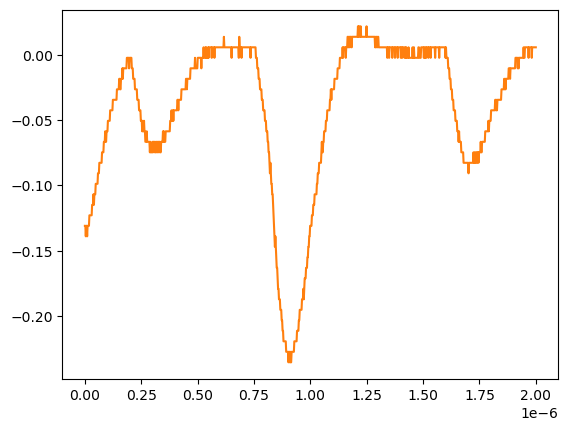

Values plotted in this chart, from the file beside it:
# KEYSIGHT TECHNOLOGIES, MSO-X 3024T, MY58262555, 07.30.2019051434
# time, 1
# 2024-07-24 15:43:51.825641
0.000000000000000000e+00, -1.309549999999999881e-01
2.002002002002001797e-09, -1.309549999999999881e-01
4.004004004004003593e-09, -1.389950000000000074e-01
6.006006006006005804e-09, -1.309549999999999881e-01
8.008008008008007187e-09, -1.309549999999999881e-01
1.001001001001000857e-08, -1.389950000000000074e-01
1.201201201201201161e-08, -1.309549999999999881e-01
1.401401401401401299e-08, -1.309549999999999881e-01
1.601601601601601437e-08, -1.309549999999999881e-01
1.801801801801801741e-08, -1.309549999999999881e-01
2.002002002002001714e-08, -1.229149999999999965e-01
2.202202202202202018e-08, -1.229149999999999965e-01
2.402402402402402322e-08, -1.229149999999999965e-01
2.602602602602602294e-08, -1.229149999999999965e-01
2.802802802802802598e-08, -1.229149999999999965e-01
3.003003003003002571e-08, -1.229149999999999965e-01
3.203203203203202875e-08, -1.148740000000000039e-01
3.403403403403403179e-08, -1.148740000000000039e-01
3.603603603603603482e-08, -1.148740000000000039e-01
3.803803803803803124e-08, -1.068339999999999984e-01
4.004004004004003428e-08, -1.148740000000000039e-01
4.204204204204203732e-08, -1.068339999999999984e-01
4.404404404404404036e-08, -1.068339999999999984e-01
4.604604604604604339e-08, -1.068339999999999984e-01
4.804804804804804643e-08, -9.879400000000000681e-02
5.005005005005004285e-08, -9.879400000000000681e-02
5.205205205205204589e-08, -9.879400000000000681e-02
5.405405405405404893e-08, -9.879400000000000681e-02
5.605605605605605196e-08, -9.879400000000000681e-02
5.805805805805805500e-08, -9.075379999999999558e-02
6.006006006006005142e-08, -9.075379999999999558e-02
6.206206206206205446e-08, -9.075379999999999558e-02
6.406406406406405750e-08, -8.271359999999999824e-02
6.606606606606606053e-08, -8.271359999999999824e-02
6.806806806806806357e-08, -8.271359999999999824e-02
7.007007007007006661e-08, -8.271359999999999824e-02
7.207207207207206965e-08, -8.271359999999999824e-02
7.407407407407407268e-08, -8.271359999999999824e-02
7.607607607607606249e-08, -7.467340000000000089e-02
7.807807807807806552e-08, -7.467340000000000089e-02
8.008008008008006856e-08, -7.467340000000000089e-02
8.208208208208207160e-08, -7.467340000000000089e-02
8.408408408408407464e-08, -6.663320000000000354e-02
8.608608608608607767e-08, -6.663320000000000354e-02
8.808808808808808071e-08, -6.663320000000000354e-02
9.009009009009008375e-08, -5.859299999999999925e-02
9.209209209209208679e-08, -6.663320000000000354e-02
9.409409409409408982e-08, -6.663320000000000354e-02
9.609609609609609286e-08, -5.859299999999999925e-02
9.809809809809808266e-08, -5.859299999999999925e-02
1.001001001001000857e-07, -5.859299999999999925e-02
1.021021021021020887e-07, -5.055280000000000190e-02
1.041041041041040918e-07, -5.055280000000000190e-02
1.061061061061060948e-07, -5.055280000000000190e-02
1.081081081081080979e-07, -5.055280000000000190e-02
1.101101101101101009e-07, -5.055280000000000190e-02
1.121121121121121039e-07, -4.251259999999999761e-02
1.141141141141141070e-07, -4.251259999999999761e-02
... 942 more rows
